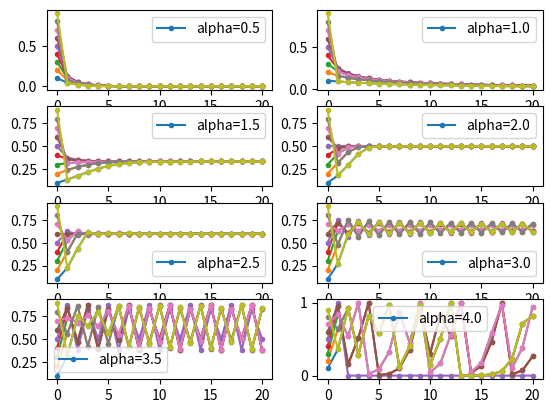

Generate this figure with matplotlib:
import numpy as np
import matplotlib.pyplot as plt

def logistic(a,y0):
    y=[y0]        # yは1成分リストで、y[0]=y0
    for n in range(1,21): # n=1から20まで
        y.append(a * y[-1] * (1 - y[-1]))
    return y
    
cn=1
for a in np.arange(0.5, 4.5, 0.5): # aは0.5から4.0まで0.5ステップ
    plt.subplot(4, 2, cn) #縦に4図、横に2図配置のcn番目の図
    for y0 in np.arange(0.1, 1.0, 0.1): # y0は0.1から0.9まで0.1ステップ
        yn=logistic(a,y0)
        plt.plot(yn,  ".-")
    plt.legend(["alpha="+ str(a)])
    cn += 1
plt.show()
